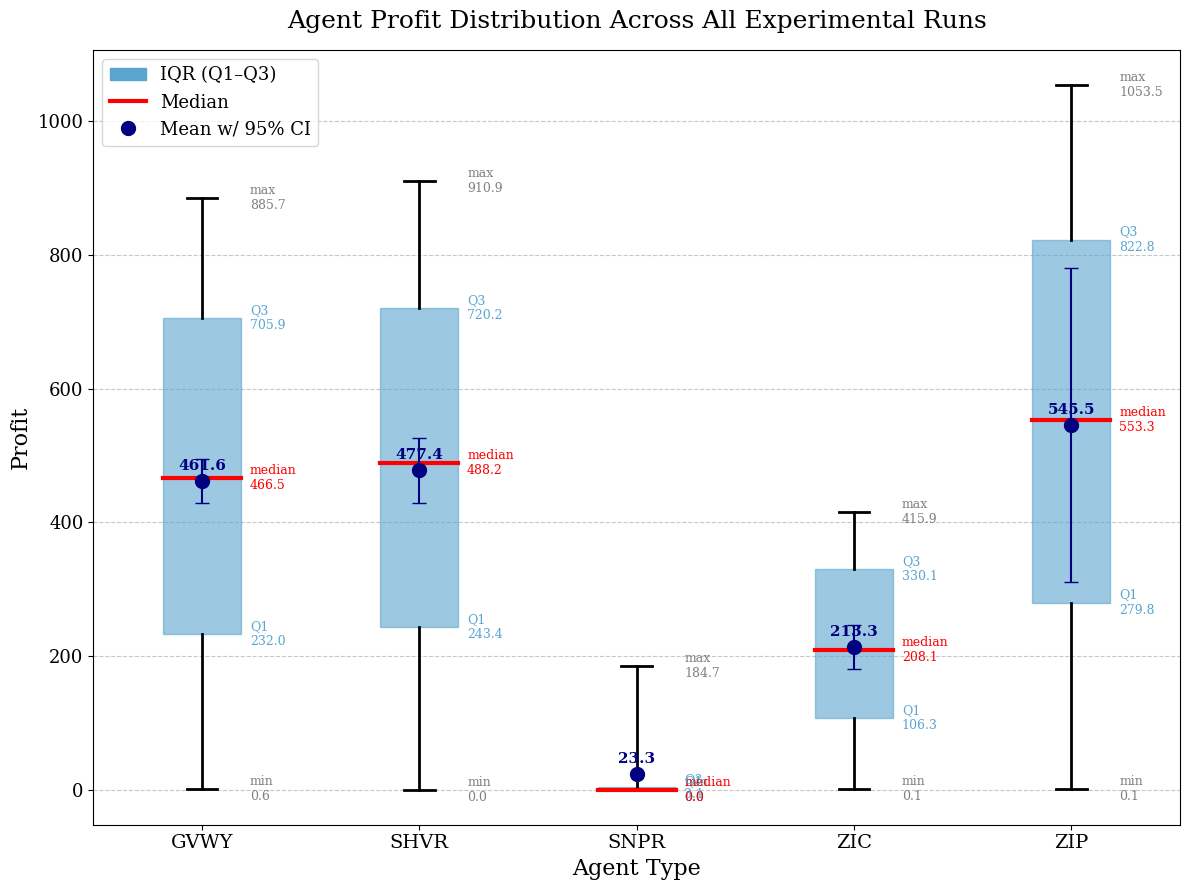

Python code for this plot: (Note: this script raises an exception after producing the figure.)
import matplotlib.pyplot as plt
import numpy as np

plt.rcParams.update({
    "font.family": "serif",
    "axes.titlesize": 18,
    "axes.labelsize": 15,
    "xtick.labelsize": 13,
    "ytick.labelsize": 13,
    "legend.fontsize": 13
})

agents = ['GVWY', 'SHVR', 'SNPR', 'ZIC', 'ZIP']

# Mean profit for each agent, in order:
# [run 6, ratio 20:80], [run 6, ratio 80:20], [run 7, ratio 20:80], [run 7, ratio 80:20]
means = {
    'GVWY': [467.55, 485.58, 406.26, 487.04],
    'SHVR': [460.16, 448.24, 559.88, 441.15],
    'SNPR': [23.43, 23.52, 22.00, 24.24],
    'ZIC': [255.29, 167.37, 229.47, 201.24],
    'ZIP': [402.35, 414.54, 948.40, 416.72]}

stds = {
    'GVWY': [262.63, 279.07, 234.21, 274.98],
    'SHVR': [259.77, 253.25, 312.41, 243.01],
    'SNPR': [48.01, 48.89, 46.41, 49.67],
    'ZIC': [146.54, 96.13, 147.78, 107.26],
    'ZIP': [228.22, 229.53, 539.52, 235.52]}

mins = {
    'GVWY': [0.00, 1.93, 0.04, 0.47],
    'SHVR': [0.00, 0.00, 0.00, 0.00],
    'SNPR': [0.00, 0.00, 0.00, 0.00],
    'ZIC': [0.38, 0.00, 0.00, 0.00],
    'ZIP': [0.00, 0.00, 0.53, 0.00]}

q1s = {
    'GVWY': [236.47, 244.53, 199.16, 247.70],
    'SHVR': [229.55, 228.10, 288.40, 227.40],
    'SNPR': [0.00, 0.00, 0.00, 0.00],
    'ZIC': [128.97, 79.22, 102.60, 114.60],
    'ZIP': [206.20, 224.00, 478.58, 210.36]}

medians = {
    'GVWY': [477.53, 486.13, 405.76, 496.49],
    'SHVR': [471.21, 451.47, 579.40, 450.60],
    'SNPR': [0.00, 0.00, 0.00, 0.00],
    'ZIC': [253.45, 169.89, 206.60, 202.60],
    'ZIP': [410.00, 423.00, 958.88, 421.22]}

q3s = {
    'GVWY': [719.07, 746.27, 616.21, 741.93],
    'SHVR': [697.26, 681.96, 844.00, 657.40],
    'SNPR': [6.02, 0.00, 0.00, 6.50],
    'ZIC': [389.36, 260.32, 361.60, 309.20],
    'ZIP': [610.00, 618.60, 1428.11, 634.52]}

maxs = {
    'GVWY': [879.00, 939.60, 796.22, 928.16],
    'SHVR': [876.75, 859.50, 1063.80, 843.40],
    'SNPR': [182.44, 188.62, 176.46, 191.08],
    'ZIC': [497.26, 317.82, 492.60, 356.00],
    'ZIP': [771.20, 787.00, 1856.81, 798.88]}

# Calculate averages for plotting
avg_means = [np.mean(means[agent]) for agent in agents]
avg_stds = [np.mean(stds[agent]) for agent in agents]
avg_mins = [np.mean(mins[agent]) for agent in agents]
avg_q1s = [np.mean(q1s[agent]) for agent in agents]
avg_medians = [np.mean(medians[agent]) for agent in agents]
avg_q3s = [np.mean(q3s[agent]) for agent in agents]
avg_maxs = [np.mean(maxs[agent]) for agent in agents]

# Calculate 95% confidence intervals for means
n_runs = 5  # Number of runs
confidence_intervals = [1.96 * (np.std(means[agent], ddof=1) / np.sqrt(n_runs)) for agent in agents]

# Print calculated values for verification
print("Average statistics across all runs:")
for i, agent in enumerate(agents):
    print(
        f"{agent}: Mean={avg_means[i]:.2f}, Median={avg_medians[i]:.2f}, Min={avg_mins[i]:.2f}, Max={avg_maxs[i]:.2f}")

# Plotting
positions = np.arange(len(agents))
fig, ax = plt.subplots(figsize=(12, 9))

# Draw box (IQR: Q1 to Q3)
for i in range(len(agents)):
    ax.add_patch(plt.Rectangle(
        (positions[i] - 0.18, avg_q1s[i]), 0.36, avg_q3s[i] - avg_q1s[i],
        color='#5BA4CF', alpha=0.6, zorder=1, label='_nolegend_'
    ))

# Whiskers: Min to Q1, Q3 to Max
for i in range(len(agents)):
    # Lower whisker
    ax.plot([positions[i], positions[i]], [avg_mins[i], avg_q1s[i]], color='black', lw=2, zorder=2)
    # Upper whisker
    ax.plot([positions[i], positions[i]], [avg_q3s[i], avg_maxs[i]], color='black', lw=2, zorder=2)
    # Whisker end caps
    ax.plot([positions[i] - 0.07, positions[i] + 0.07], [avg_mins[i], avg_mins[i]], color='black', lw=2, zorder=2)
    ax.plot([positions[i] - 0.07, positions[i] + 0.07], [avg_maxs[i], avg_maxs[i]], color='black', lw=2, zorder=2)

# Median line
for i in range(len(agents)):
    ax.plot([positions[i] - 0.18, positions[i] + 0.18], [avg_medians[i], avg_medians[i]], color='red', lw=3, zorder=3,
            label='_nolegend_')

# Mean marker and annotation with 95% confidence intervals
for i in range(len(agents)):
    ax.plot(positions[i], avg_means[i], marker='o', color='navy', markersize=10, zorder=4, label='_nolegend_')

    # Error bars for 95% confidence interval
    ax.errorbar(positions[i], avg_means[i], yerr=confidence_intervals[i],
                fmt='none', ecolor='navy', capsize=5, zorder=3)

    # Mean value annotation
    ax.annotate(f"{avg_means[i]:.1f}", (positions[i], avg_means[i]),
                textcoords="offset points", xytext=(0, 8),
                ha='center', fontsize=11, fontweight='bold', color='navy')

# Annotate min, Q1, median, Q3, max
for i in range(len(agents)):
    # Min
    ax.annotate(f"min\n{avg_mins[i]:.1f}", (positions[i] + 0.22, avg_mins[i]), va='center', ha='left', fontsize=9,
                color='gray')
    # Q1
    ax.annotate(f"Q1\n{avg_q1s[i]:.1f}", (positions[i] + 0.22, avg_q1s[i]), va='center', ha='left', fontsize=9,
                color='#5BA4CF')
    # Median
    ax.annotate(f"median\n{avg_medians[i]:.1f}", (positions[i] + 0.22, avg_medians[i]), va='center', ha='left',
                fontsize=9, color='red')
    # Q3
    ax.annotate(f"Q3\n{avg_q3s[i]:.1f}", (positions[i] + 0.22, avg_q3s[i]), va='center', ha='left', fontsize=9,
                color='#5BA4CF')
    # Max
    ax.annotate(f"max\n{avg_maxs[i]:.1f}", (positions[i] + 0.22, avg_maxs[i]), va='center', ha='left', fontsize=9,
                color='gray')

# Axes and title
ax.set_xticks(positions)
ax.set_xticklabels(agents, fontsize=14)
ax.set_ylabel('Profit', fontsize=16)
ax.set_xlabel('Agent Type', fontsize=16)
ax.set_title('Agent Profit Distribution Across All Experimental Runs', fontsize=18, pad=16)
ax.grid(axis='y', linestyle='--', alpha=0.7)
ax.set_axisbelow(True)

# Custom legend
import matplotlib.patches as mpatches

legend_elements = [
    mpatches.Patch(color='#5BA4CF', label='IQR (Q1–Q3)'),
    plt.Line2D([0], [0], color='red', lw=3, label='Median'),
    plt.Line2D([0], [0], color='navy', marker='o', linestyle='None', markersize=10, label='Mean w/ 95% CI')
]
ax.legend(handles=legend_elements, loc='upper left', frameon=True)

ax.set_xlim(-0.5, len(agents) - 0.5)
plt.tight_layout()
# plt.savefig('agent_profit_summary.pdf', dpi=500, bbox_inches='tight')
plt.savefig('agent_profit_summary.png', dpi=2000, bbox_inches='tight')
plt.show()